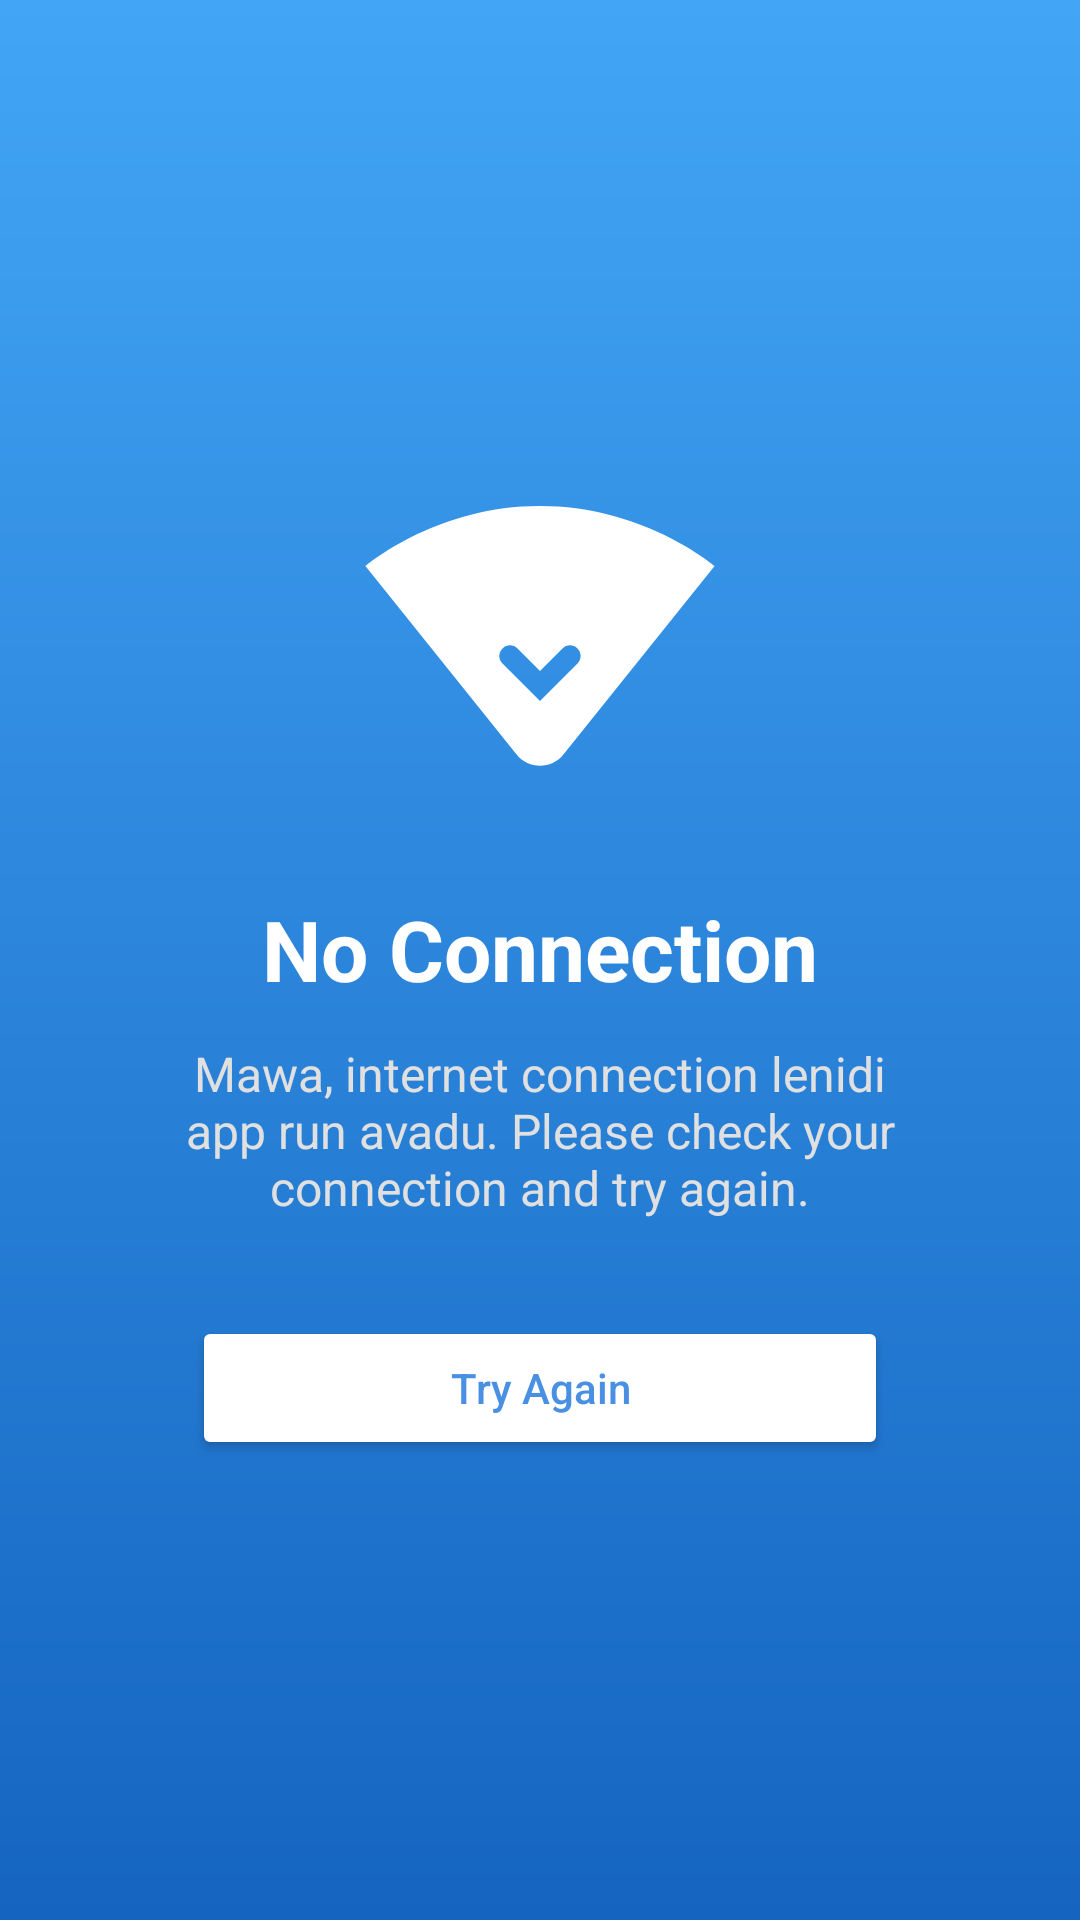

Android layout source for this screen:
<!-- AndroidManifest.xml: application theme Theme.MindguardAiPsychologicalSupportApp -->
<!-- res/layout/fragment_network_error.xml -->
<?xml version="1.0" encoding="utf-8"?>
<androidx.constraintlayout.widget.ConstraintLayout xmlns:android="http://schemas.android.com/apk/res/android"
    xmlns:app="http://schemas.android.com/apk/res-auto"
    xmlns:tools="http://schemas.android.com/tools"
    android:layout_width="match_parent"
    android:layout_height="match_parent"
    android:background="@drawable/gradient_bg"
    tools:context=".NetworkErrorFragment">

    <ImageView
        android:id="@+id/ivNoNetwork"
        android:layout_width="120dp"
        android:layout_height="120dp"
        android:src="@drawable/ic_no_internet"
        app:layout_constraintBottom_toTopOf="@+id/tvErrorTitle"
        app:layout_constraintEnd_toEndOf="parent"
        app:layout_constraintStart_toStartOf="parent"
        app:layout_constraintTop_toTopOf="parent"
        app:layout_constraintVertical_chainStyle="packed"
        app:tint="@color/white" />

    <TextView
        android:id="@+id/tvErrorTitle"
        android:layout_width="wrap_content"
        android:layout_height="wrap_content"
        android:layout_marginTop="24dp"
        android:text="No Connection"
        android:textColor="@color/white"
        android:textSize="28sp"
        android:textStyle="bold"
        app:layout_constraintBottom_toTopOf="@+id/tvErrorDesc"
        app:layout_constraintEnd_toEndOf="parent"
        app:layout_constraintStart_toStartOf="parent"
        app:layout_constraintTop_toBottomOf="@+id/ivNoNetwork" />

    <TextView
        android:id="@+id/tvErrorDesc"
        android:layout_width="0dp"
        android:layout_height="wrap_content"
        android:layout_marginStart="40dp"
        android:layout_marginTop="12dp"
        android:layout_marginEnd="40dp"
        android:gravity="center"
        android:text="Mawa, internet connection lenidi app run avadu. Please check your connection and try again."
        android:textColor="#E0E0E0"
        android:textSize="16sp"
        app:layout_constraintBottom_toTopOf="@+id/btnRetry"
        app:layout_constraintEnd_toEndOf="parent"
        app:layout_constraintStart_toStartOf="parent"
        app:layout_constraintTop_toBottomOf="@+id/tvErrorTitle" />

    <Button
        android:id="@+id/btnRetry"
        android:layout_width="0dp"
        android:layout_height="wrap_content"
        android:layout_marginStart="64dp"
        android:layout_marginTop="32dp"
        android:layout_marginEnd="64dp"
        android:backgroundTint="@color/white"
        android:padding="12dp"
        android:text="Try Again"
        android:textAllCaps="false"
        android:textColor="@color/primary_blue"
        app:cornerRadius="12dp"
        app:layout_constraintBottom_toBottomOf="parent"
        app:layout_constraintEnd_toEndOf="parent"
        app:layout_constraintStart_toStartOf="parent"
        app:layout_constraintTop_toBottomOf="@+id/tvErrorDesc" />

</androidx.constraintlayout.widget.ConstraintLayout>
<!-- resources referenced by this layout -->
<resources>
  <color name="primary_blue">#4A90E2</color>
  <color name="white">#FFFFFFFF</color>
  <!-- drawable gradient_bg (drawable) -->
  <?xml version="1.0" encoding="utf-8"?>
  <shape xmlns:android="http://schemas.android.com/apk/res/android"
      android:shape="rectangle">
      <gradient
          android:angle="270"
          android:endColor="#1565C0"
          android:startColor="#42A5F5"
          android:type="linear" />
  </shape>
  <!-- drawable ic_no_internet (drawable) -->
  <vector xmlns:android="http://schemas.android.com/apk/res/android"
      android:width="24dp"
      android:height="24dp"
      android:viewportWidth="24"
      android:viewportHeight="24">
      <path
          android:fillColor="#000000"
          android:pathData="M23.64,7c-0.45,-0.34 -4.93,-4 -11.64,-4C5.28,3 0.81,6.66 0.36,7l10.08,12.56c0.8,1 2.32,1 3.12,0L23.64,7zM14.5,13.5l-2.5,2.5l-2.5,-2.5c-0.28,-0.28 -0.28,-0.72 0,-1c0.28,-0.28 0.72,-0.28 1,0l1.5,1.5l1.5,-1.5c0.28,-0.28 0.72,-0.28 1,0C14.78,12.78 14.78,13.22 14.5,13.5z" />
  </vector>
  <style name="Theme.MindguardAiPsychologicalSupportApp" parent="Base.Theme.MindguardAiPsychologicalSupportApp" />
  <style name="Base.Theme.MindguardAiPsychologicalSupportApp" parent="Theme.Material3.DayNight.NoActionBar">
          
      </style>
</resources>
